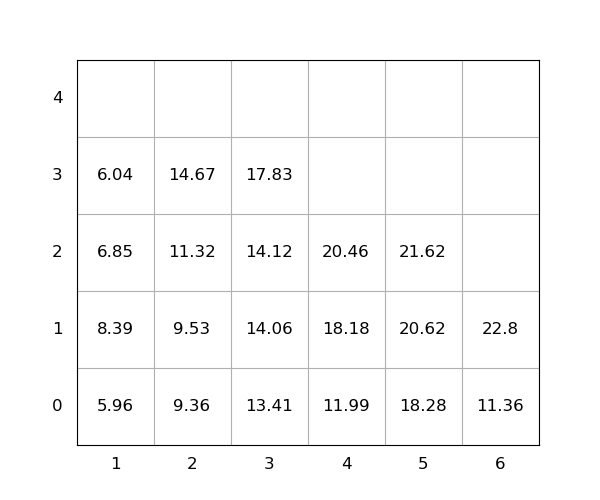

The table this chart was drawn from, first rows:
idx, loc_x, loc_y, loc_z, weight, group, score, seq, reloc, size(ft)
1, 3, 0, 0, 13.41, 0, 13.41, 1, 0, 20
2, 5, 0, 0, 18.28, 0, 18.28, 2, 0, 20
3, 3, 0, 1, 14.06, 0, 14.06, 3, 0, 20
4, 4, 0, 0, 11.99, 0, 11.99, 4, 0, 20
5, 5, 0, 1, 20.62, 0, 20.62, 5, 0, 20
6, 6, 0, 0, 11.36, 0, 11.36, 6, 0, 20
7, 4, 0, 1, 18.18, 0, 18.18, 7, 0, 20
8, 5, 0, 2, 21.62, 0, 21.62, 8, 0, 20
9, 3, 0, 2, 14.12, 0, 14.12, 9, 0, 20
10, 1, 0, 0, 5.96, 0, 5.96, 10, 0, 20
11, 2, 0, 0, 9.36, 0, 9.36, 11, 0, 20
12, 6, 0, 1, 22.8, 0, 22.8, 12, 0, 20
13, 1, 0, 1, 8.39, 0, 8.39, 13, 1.0, 20
14, 4, 0, 2, 20.46, 0, 20.46, 14, 0, 20
15, 1, 0, 2, 6.85, 0, 6.85, 15, 1.0, 20
16, 2, 0, 1, 9.53, 0, 9.53, 16, 0, 20
17, 2, 0, 2, 11.32, 0, 11.32, 17, 0, 20
18, 3, 0, 3, 17.83, 0, 17.83, 18, 0, 20
19, 2, 0, 3, 14.67, 0, 14.67, 19, 0, 20
20, 1, 0, 3, 6.04, 0, 6.04, 20, 1.0, 20
